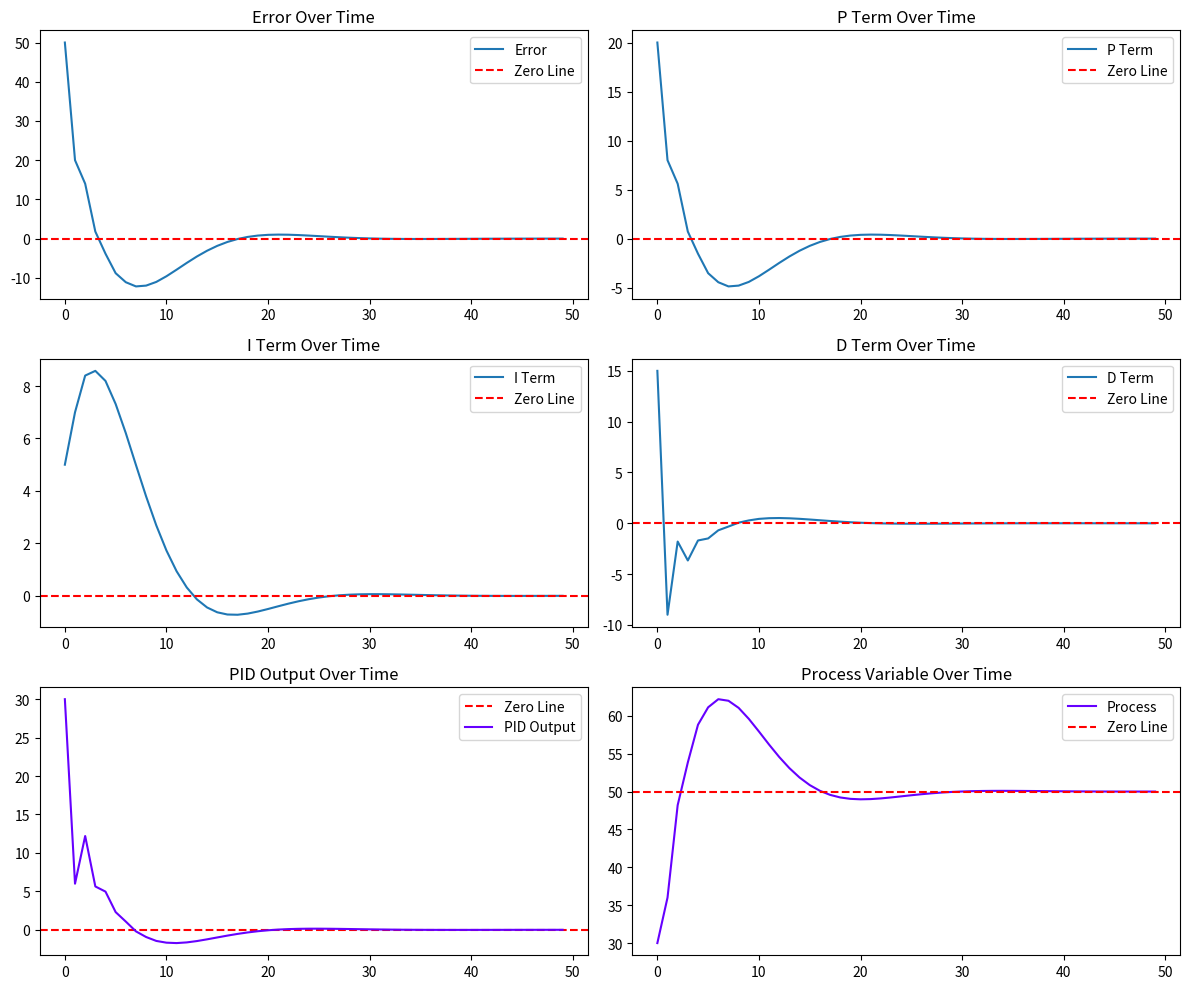

Write the Python code that produced this figure.
import matplotlib.pyplot as plt

class PIDController:
    def __init__(self, kp, ki, kd, output_min, output_max):

        self.kp = kp
        self.ki = ki
        self.kd = kd

        self.output_min = output_min
        self.output_max = output_max

        self.prev_error = 0
        self.integral = 0
        
        self.errors = []  # List to store errors
        self.p_terms = []  # List to store p_terms
        self.i_terms = []  # List to store i_terms
        self.d_terms = []  # List to store d_terms
        self.outputs = []  # List to store PID outputs

    def calculate_output(self, setpoint, process_variable):
        error = setpoint - process_variable
        self.errors.append(error)
        print("error: ", error)

        # Proportional term
        p_term = self.kp * error

        
        self.p_terms.append(p_term)
        print("p_term: ", p_term)

        # Integral term
        self.integral += error
        i_term = self.ki * self.integral
        self.i_terms.append(i_term)
        print("i_term: ", i_term)

        # Derivative term
        d_term = self.kd * (error - self.prev_error)
        self.d_terms.append(d_term)

        # PID output
        pid_output = p_term + i_term + d_term

        # Clamp the output within the specified range
        pid_output = max(self.output_min, min(pid_output, self.output_max))

        # Update the previous error for the next iteration
        self.prev_error = error
        print("error 2 : ", error)

        self.outputs.append(pid_output)

        return pid_output

# Example usage
pid_controller = PIDController(kp=0.4, ki=0.1, kd=0.3, output_min=-30, output_max=30)

# Setpoint and process variable values (to be replaced with actual values from your system)
setpoint = 50
process_variable = 0
process_list = []

# Calculate PID output with clamping
num = 0 
while num < 50:
    print("num: ", num)
    output = pid_controller.calculate_output(setpoint, process_variable)
    process_variable = process_variable + output
    process_list.append(process_variable)
    print(f"PID Output: {output}")
    print("process_variable: ", process_variable)
    print("\n")    
    num = num + 1

### Plot the data
plt.figure(figsize=(12, 10))

plt.subplot(3, 2, 1)
plt.plot(pid_controller.errors, label='Error')
plt.axhline(0, color='r', linestyle='--', label='Zero Line')  # Add a horizontal line at y=0
plt.title('Error Over Time')
plt.legend()

plt.subplot(3, 2, 2)
plt.plot(pid_controller.p_terms, label='P Term')
plt.axhline(0, color='r', linestyle='--', label='Zero Line')  # Add a horizontal line at y=0
plt.title('P Term Over Time')
plt.legend()

plt.subplot(3, 2, 3)
plt.plot(pid_controller.i_terms, label='I Term')
plt.axhline(0, color='r', linestyle='--', label='Zero Line')  # Add a horizontal line at y=0
plt.title('I Term Over Time')
plt.legend()

plt.subplot(3, 2, 4)
plt.plot(pid_controller.d_terms, label='D Term')
plt.axhline(0, color='r', linestyle='--', label='Zero Line')  # Add a horizontal line at y=0
plt.title('D Term Over Time')
plt.legend()

plt.subplot(3, 2, 5)
plt.axhline(0, color='r', linestyle='--', label='Zero Line')  # Add a horizontal line at y=0
plt.plot(pid_controller.outputs, label='PID Output', color=(0.4, 0, 1))
plt.title('PID Output Over Time')
plt.legend()

plt.subplot(3, 2, 6)
plt.plot(process_list, label='Process', color=(0.4, 0, 1))
plt.axhline(50, color='r', linestyle='--', label='Zero Line')  # Add a horizontal line at y=0
plt.title('Process Variable Over Time')
plt.legend()

plt.tight_layout()
plt.show()
